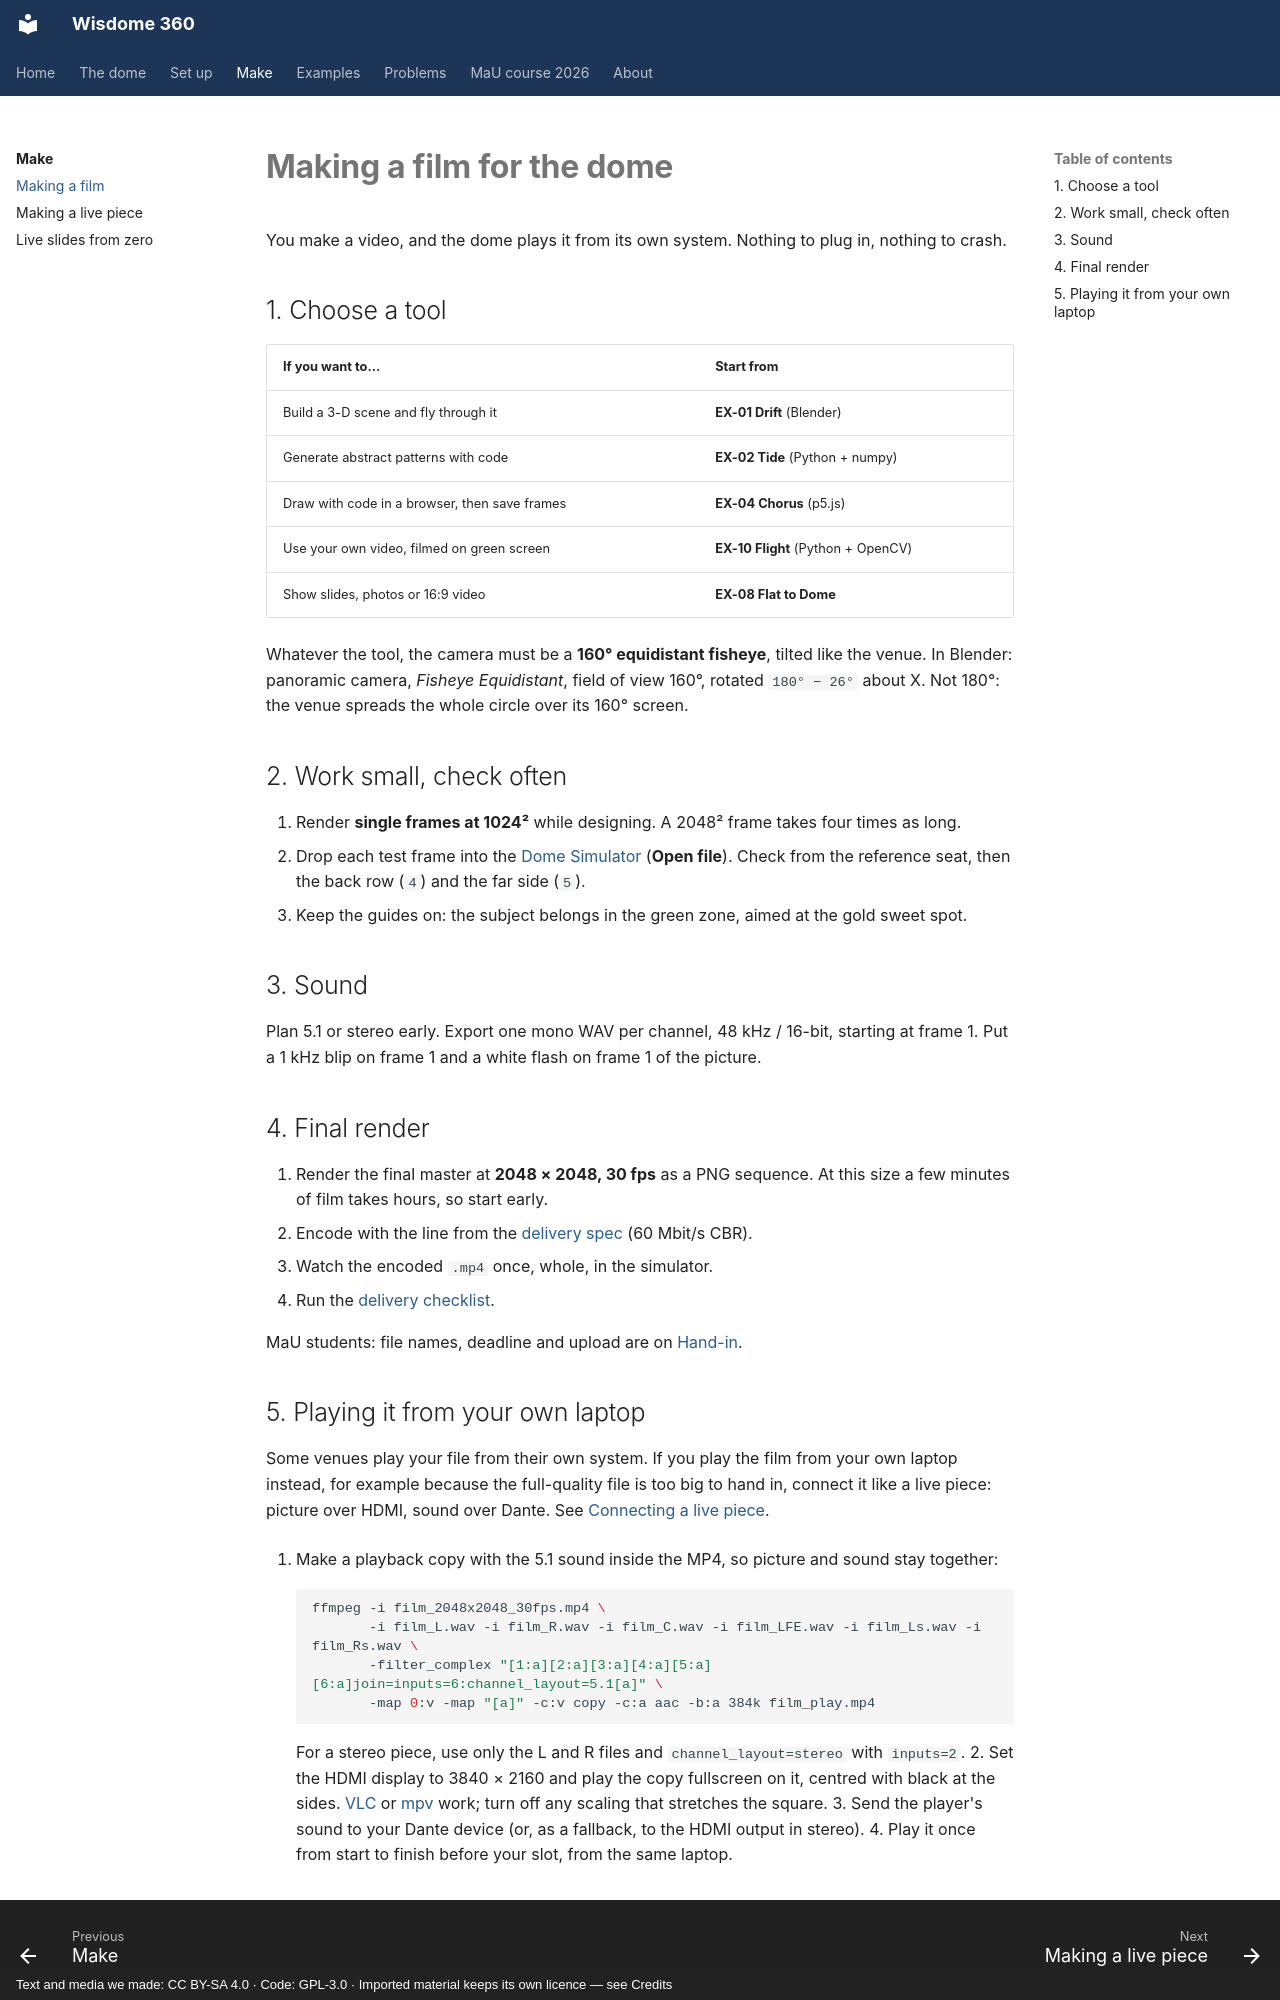

repository: dcuartielles/wisdome-360 · page: make/film/index.html · generator: mkdocs · copyright: Text and media we made: CC BY-SA 4.0 · Code: GPL-3.0 · Imported material keeps its own licence — see Credits

---
title: Making a film
---

# Making a film for the dome

You make a video, and the dome plays it from its own system. Nothing to plug in, nothing to crash.

## 1. Choose a tool

| If you want to… | Start from |
|---|---|
| Build a 3-D scene and fly through it | **EX-01 Drift** (Blender) |
| Generate abstract patterns with code | **EX-02 Tide** (Python + numpy) |
| Draw with code in a browser, then save frames | **EX-04 Chorus** (p5.js) |
| Use your own video, filmed on green screen | **EX-10 Flight** (Python + OpenCV) |
| Show slides, photos or 16:9 video | **EX-08 Flat to Dome** |

Whatever the tool, the camera must be a **160° equidistant fisheye**, tilted like the venue. In Blender: panoramic camera, *Fisheye Equidistant*, field of view 160°, rotated `180° − 26°` about X. Not 180°: the venue spreads the whole circle over its 160° screen.

## 2. Work small, check often

1. Render **single frames at 1024²** while designing. A 2048² frame takes four times as long.
2. Drop each test frame into the [Dome Simulator](../tools/dome-simulator.html) (**Open file**). Check from the reference seat, then the back row (`4`) and the far side (`5`).
3. Keep the guides on: the subject belongs in the green zone, aimed at the gold sweet spot.

## 3. Sound

Plan 5.1 or stereo early. Export one mono WAV per channel, 48 kHz / 16-bit, starting at frame 1. Put a 1 kHz blip on frame 1 and a white flash on frame 1 of the picture.

## 4. Final render

1. Render the final master at **2048 × 2048, 30 fps** as a PNG sequence. At this size a few minutes of film takes hours, so start early.
2. Encode with the line from the [delivery spec](../reference/delivery-spec.md#video) (60 Mbit/s CBR).
3. Watch the encoded `.mp4` once, whole, in the simulator.
4. Run the [delivery checklist](../reference/delivery-spec.md#checklist).

MaU students: file names, deadline and upload are on [Hand-in](../course/hand-in.md).
